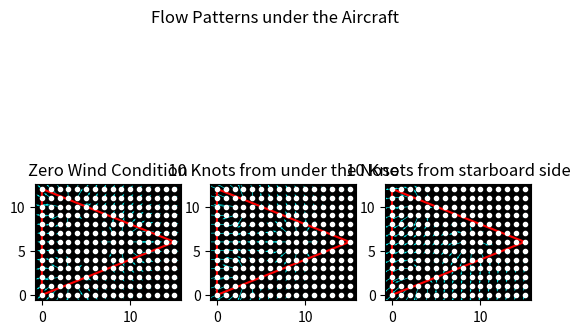

Here is the Python script that generated this plot:
import matplotlib.pyplot as plt
import matplotlib.tri as tri
import numpy as np
from math import *

##############
#   PART A   #
##############

# V_r magnitude
x_1 = 4
y_1 = 11
M1 = np.zeros((13, 16))

for c in range(16):
    for r in range(13):
        if r+1 == y_1 and c+1 == x_1:
            M1[r,c] = inf
            continue
        M1[r,c] = 47.1/sqrt((c+1-x_1)**2 + (r+1-y_1)**2)

x_2 = 10
y_2 = 7
M2 = np.zeros((13, 16))

for c in range(16):
    for r in range(13):
        if r+1 == y_2 and c+1 == x_2:
            M2[r,c] = inf
            continue
        M2[r,c] = 47.1/sqrt((c+1-x_2)**2 + (r+1-y_2)**2)

x_3 = 4
y_3 = 3
M3 = np.zeros((13, 16))

for c in range(16):
    for r in range(13):
        if r+1 == y_3 and c+1 == x_3:
            M3[r,c] = inf
            continue
        M3[r,c] = 47.1/sqrt((c+1-x_3)**2 + (r+1-y_3)**2)

# V_r unit vector in the x direction
M4 = np.zeros((13, 16))

for c in range(16):
    for r in range(13):
        if r+1 == y_1 and c+1 == x_1:
            M4[r,c] = inf
            continue
        M4[r,c] = (c+1-x_1)/sqrt((c+1-x_1)**2 + (y_1-r-1)**2)

M5 = np.zeros((13, 16))

for c in range(16):
    for r in range(13):
        if r+1 == y_2 and c+1 == x_2:
            M5[r,c] = inf
            continue
        M5[r,c] = (c+1-x_2)/sqrt((c+1-x_2)**2 + (y_2-r-1)**2)

M6 = np.zeros((13, 16))

for c in range(16):
    for r in range(13):
        if r+1 == y_3 and c+1 == x_3:
            M6[r,c] = inf
            continue
        M6[r,c] = (c+1-x_3)/sqrt((c+1-x_3)**2 + (y_3-r-1)**2)

# V_r unit vector in the x direction
M7 = np.zeros((13, 16))

for c in range(16):
    for r in range(13):
        if r+1 == y_1 and c+1 == x_1:
            M7[r,c] = inf
            continue
        M7[r,c] = (y_1-r-1)/sqrt((c+1-x_1)**2 + (y_1-r-1)**2)

M8 = np.zeros((13, 16))

for c in range(16):
    for r in range(13):
        if r+1 == y_2 and c+1 == x_2:
            M8[r,c] = inf
            continue
        M8[r,c] = (y_2-r-1)/sqrt((c+1-x_2)**2 + (y_2-r-1)**2)

M9 = np.zeros((13, 16))

for c in range(16):
    for r in range(13):
        if r+1 == y_3 and c+1 == x_3:
            M9[r,c] = inf
            continue
        M9[r,c] = (y_3-r-1)/sqrt((c+1-x_3)**2 + (y_3-r-1)**2)

# Unit vectors
u_1 = np.multiply(M1, M4)
v_1 = np.multiply(M1, M7)

u_2 = np.multiply(M2, M5)
v_2 = np.multiply(M2, M8)

u_3 = np.multiply(M3, M6)
v_3 = np.multiply(M3, M9)

u_4 = -16.9*np.ones((13, 16))
v_4 = 16.9*np.ones((13, 16))

U_1 = u_1 + u_2 + u_3
V_1 = v_1 + v_2 + v_3

U_h = u_1 + u_2 + u_3 + u_4
V_s = v_1 + v_2 + v_3 + v_4

# Quiver plot
fig, (ax1, ax2, ax3) = plt.subplots(1,3)
fig.suptitle('Flow Patterns under the Aircraft')
X, Y = np.meshgrid(list(range(u_1.shape[1])), list(range(u_1.shape[0])))

### PLOT 1
ax1.set_facecolor('black')
ax1.plot(X, Y, 'w.', linewidth=10)
ax1.set_aspect(1)
ax1.set_title('Zero Wind Condition')
ax1.quiver(X, Y, U_1, -V_1, color='cyan')
ship_x = [0, 0, 15]
ship_y = [0, 12, 6]
ship_tr = tri.Triangulation(ship_x, ship_y)
ax1.triplot(ship_tr, color='r')

### PLOT 2
ax2.set_facecolor('black')
ax2.plot(X, Y, 'w.', linewidth=10)
ax2.set_aspect(1)
ax2.set_title('10 Knots from under the Nose')
ax2.quiver(X, Y, U_h, -V_1, color='cyan')
ax2.triplot(ship_tr, color='r')

### PLOT 3
ax3.set_facecolor('black')
ax3.plot(X, Y, 'w.', linewidth=10)
ax3.set_aspect(1)
ax3.set_title('10 Knots from starboard side')
ax3.quiver(X, Y, U_h, -V_s, color='cyan')
ax3.triplot(ship_tr, color='r')

plt.show()

##############
#   PART B   #
##############

a_1 = sqrt(np.ma.masked_invalid(U_1).mean()**2 + np.ma.masked_invalid(-V_1).mean()**2)
a_2 = sqrt(np.ma.masked_invalid(U_h).mean()**2 + np.ma.masked_invalid(-V_1).mean()**2)
a_3 = sqrt(np.ma.masked_invalid(U_1).mean()**2 + np.ma.masked_invalid(-V_s).mean()**2)

P_amb = 2116.0
rho = 0.0765
V_avg_o = 16.87
V_avg_u = a_2
P_dyn_o = .5 * rho * V_avg_o**2
P_dyn_u = .5 * rho * V_avg_u**2
P_st_u = P_amb + P_dyn_o - P_dyn_u
area = 90
force_suction = (P_amb - P_st_u) * area
print('Suction Force = ' + str(force_suction))

